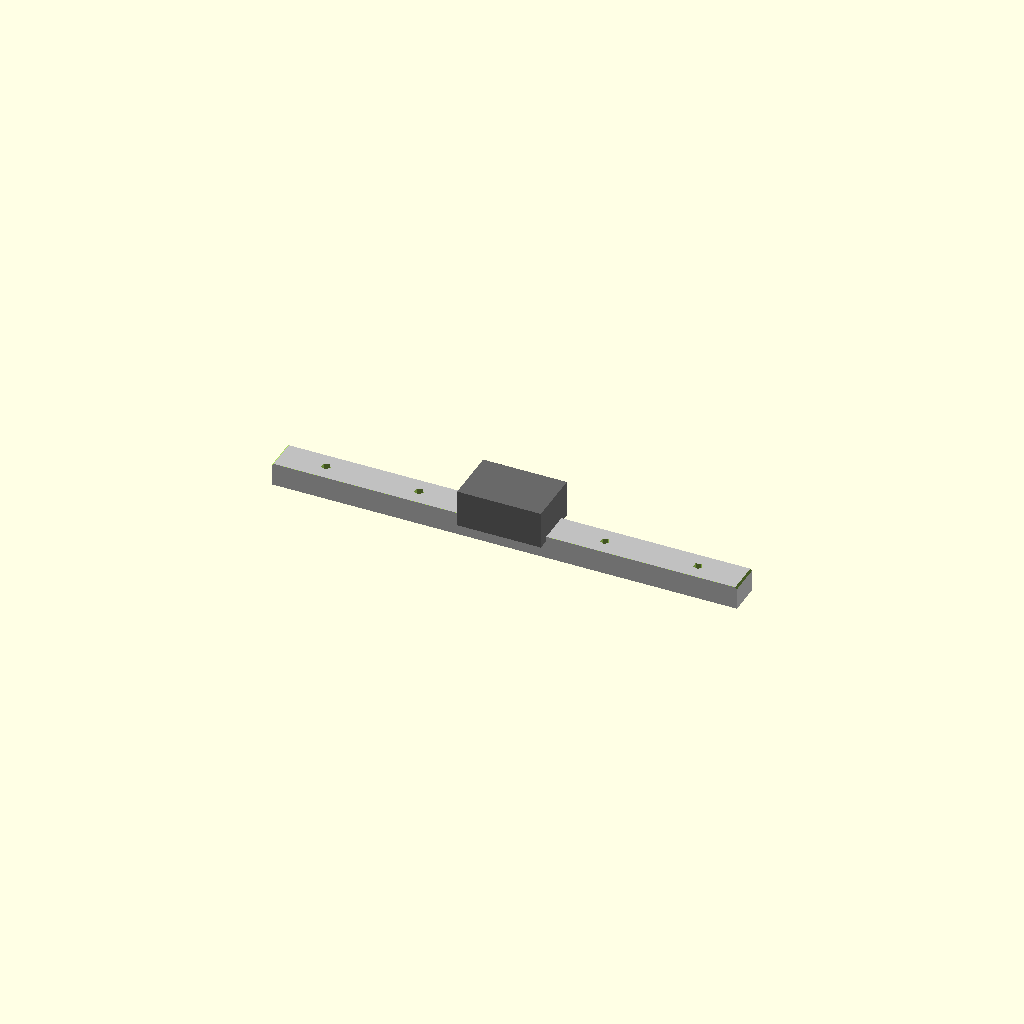
Cell 1: the model at its default parameters.
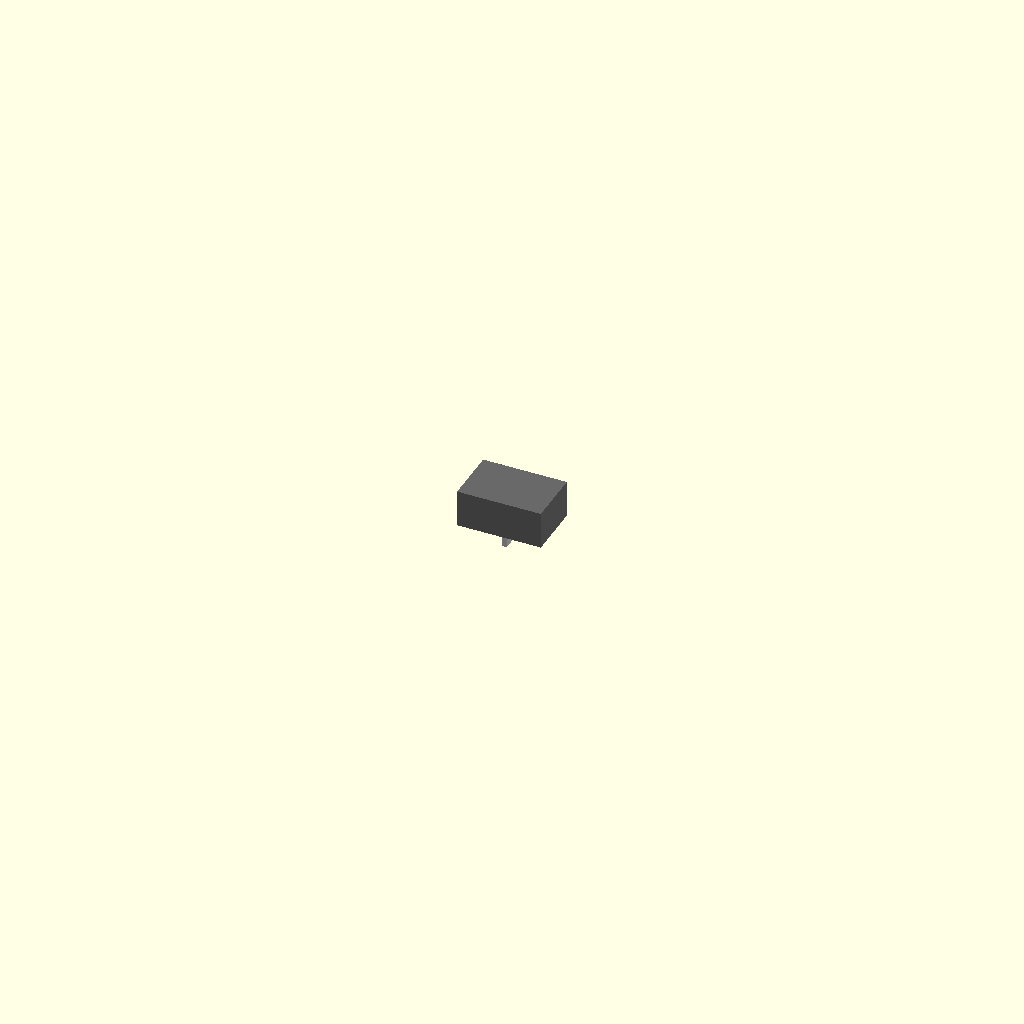
Cell 2: the same model with rail_L = 1.
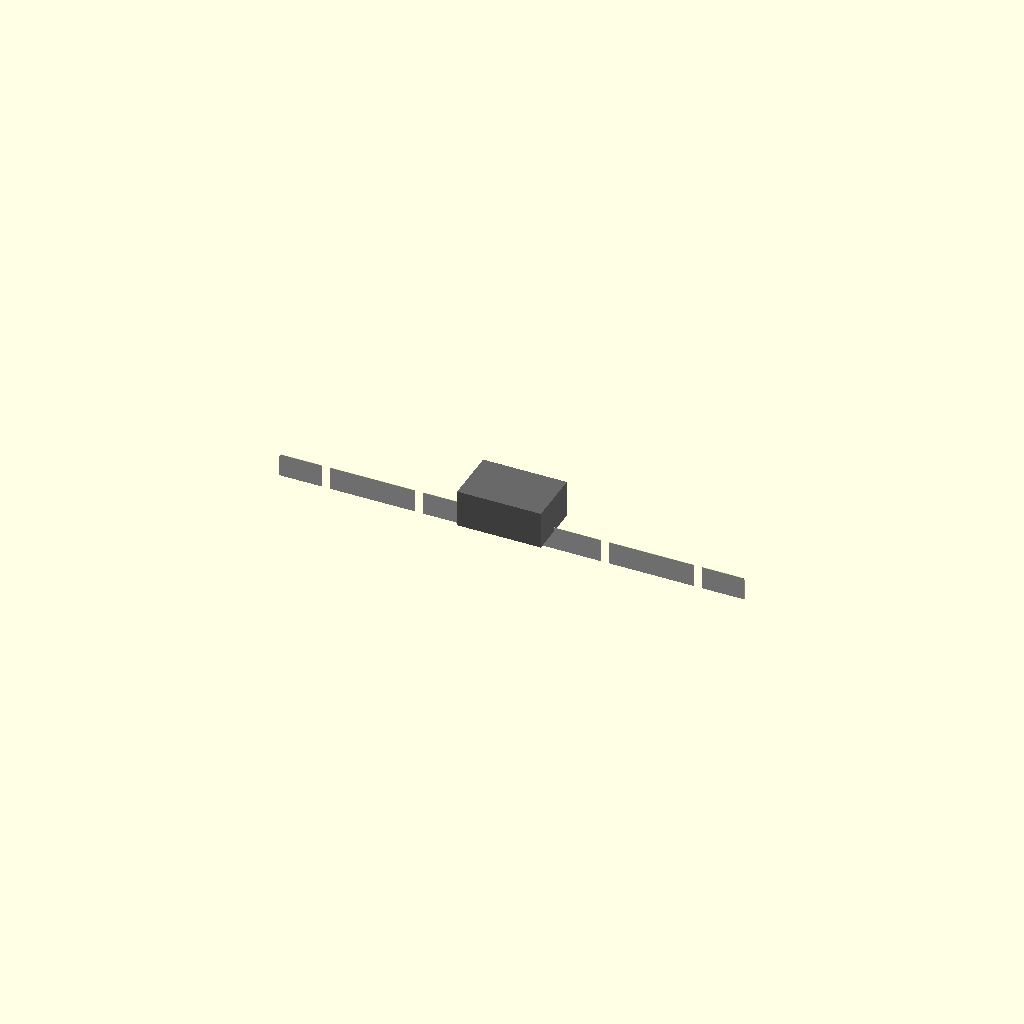
Cell 3: rail_W = 0.1 (everything else at default).
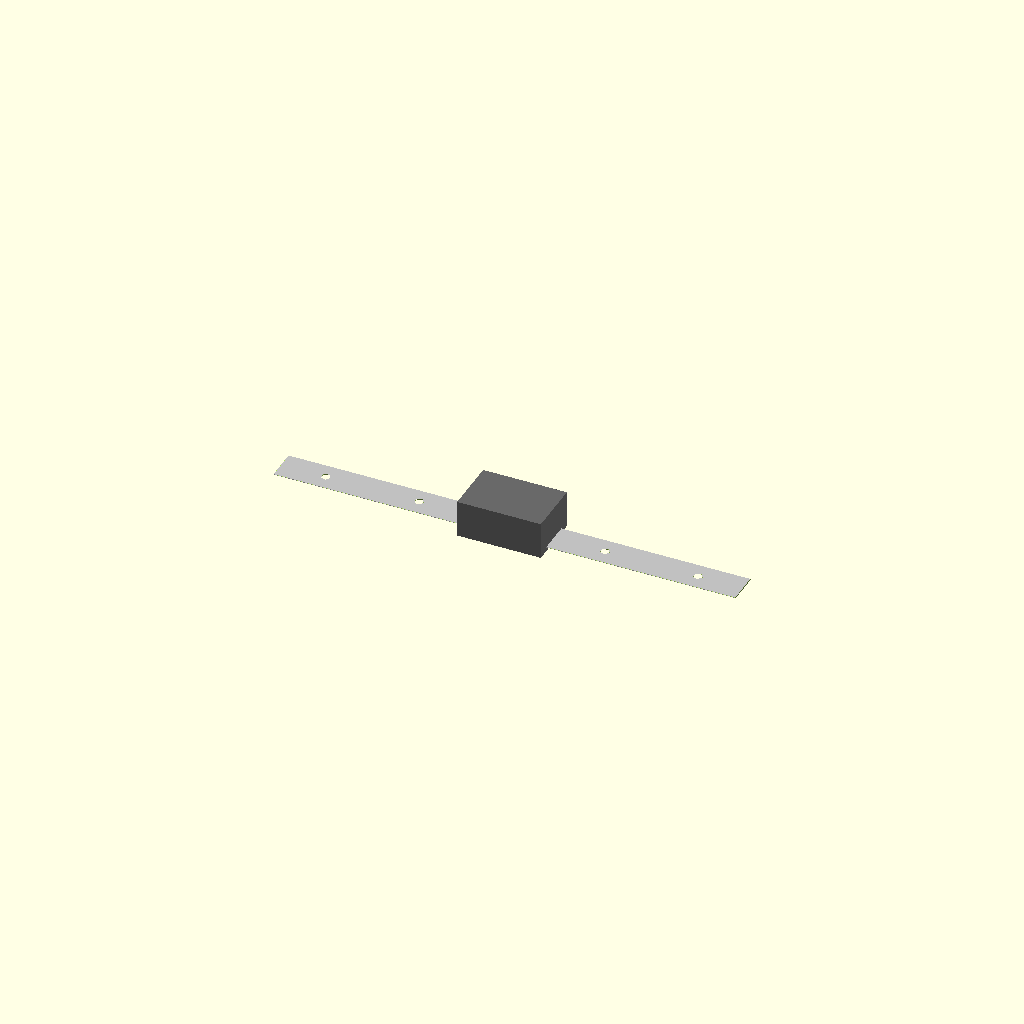
Cell 4: the same model with rail_H = 0.1.
One fixed orthographic camera (rotation 55°, 0°, 25°; colour scheme Cornfield) for every cell.
OpenSCAD source file results/nopscadlib/ablations/no_verification/scad/rail__MGN7.scad:
// Parameters
rail_L = 100; //[50:200:1]
rail_W = 7; //[3.5:14:0.1]
rail_H = 5; //[2.5:10:0.1]
hole_d = 2; //[1:4:0.1]
hole_pitch = 20; //[10:40:1]
hole_edge_offset = 10; //[5:20:1]
hole_count = 5; //[2:9:1]
overlap = 1; //[0.5:2:0.1]
chamfer_edge = 0.6; //[0.3:1.2:0.1]
chamfer_end = 0.8; //[0.4:1.6:0.1]
carriage_L = 18; //[10:36:1]
carriage_W = 12; //[8:24:1]
carriage_H = 8; //[5:16:1]
carriage_clearance = 0.2; //[0.1:0.6:0.05]

// Rail Body
module rail_body() {
  color("Silver")
  cube([rail_L, rail_W, rail_H], center=true);
}

// Mounting Holes
module mounting_hole(pos) {
  translate(pos)
    cylinder(h=rail_H + 2*overlap, r=hole_d/2, center=true);
}

module mounting_holes_pattern() {
  union() {
    for (i = [0:hole_count-1]) {
      mounting_hole([-rail_L/2 + hole_edge_offset + i*hole_pitch, 0, 0]);
    }
  }
}

// Edge Chamfers
module edge_chamfer_wedge_y_pos() {
  translate([0, rail_W/2 - chamfer_edge/2 + overlap/2, rail_H/2 - chamfer_edge/2 + overlap/2])
    rotate([45, 0, 0])
    cube([rail_L + 2*overlap, chamfer_edge, chamfer_edge], center=true);
}

module edge_chamfer_wedge_y_neg() {
  translate([0, -rail_W/2 + chamfer_edge/2 - overlap/2, rail_H/2 - chamfer_edge/2 + overlap/2])
    rotate([45, 0, 0])
    cube([rail_L + 2*overlap, chamfer_edge, chamfer_edge], center=true);
}

module edge_chamfers() {
  union() {
    edge_chamfer_wedge_y_pos();
    edge_chamfer_wedge_y_neg();
  }
}

// End Chamfers
module end_chamfer_wedge_x_pos() {
  translate([rail_L/2 - chamfer_end/2 + overlap/2, 0, rail_H/2 - chamfer_end/2 + overlap/2])
    rotate([0, 45, 0])
    cube([chamfer_end, rail_W + 2*overlap, chamfer_end], center=true);
}

module end_chamfer_wedge_x_neg() {
  translate([-rail_L/2 + chamfer_end/2 - overlap/2, 0, rail_H/2 - chamfer_end/2 + overlap/2])
    rotate([0, 45, 0])
    cube([chamfer_end, rail_W + 2*overlap, chamfer_end], center=true);
}

module end_chamfers() {
  union() {
    end_chamfer_wedge_x_pos();
    end_chamfer_wedge_x_neg();
  }
}

// Carriage Block Placeholder
module carriage_block_placeholder() {
  color("DimGray")
  translate([0, 0, rail_H/2 + carriage_H/2 - overlap])
    cube([carriage_L, carriage_W, carriage_H], center=true);
}

// Complete Model
module complete_model() {
  difference() {
    difference() {
      difference() {
        rail_body();
        mounting_holes_pattern();
      }
      edge_chamfers();
    }
    end_chamfers();
  }
  carriage_block_placeholder();
}

// Final Output
complete_model();
Parameter table extracted from the source (name, type, default, range or options):
rail_L: number, default 100, range 1 to 50, step 200
rail_W: number, default 7, range 0.1 to 3.5, step 14
rail_H: number, default 5, range 0.1 to 2.5, step 10
hole_d: number, default 2, range 0.1 to 1, step 4
hole_pitch: number, default 20, range 1 to 10, step 40
hole_edge_offset: number, default 10, range 1 to 5, step 20
hole_count: number, default 5, range 1 to 2, step 9
overlap: number, default 1, range 0.1 to 0.5, step 2
chamfer_edge: number, default 0.6, range 0.1 to 0.3, step 1.2
chamfer_end: number, default 0.8, range 0.1 to 0.4, step 1.6
carriage_L: number, default 18, range 1 to 10, step 36
carriage_W: number, default 12, range 1 to 8, step 24
carriage_H: number, default 8, range 1 to 5, step 16
carriage_clearance: number, default 0.2, range 0.05 to 0.1, step 0.6
